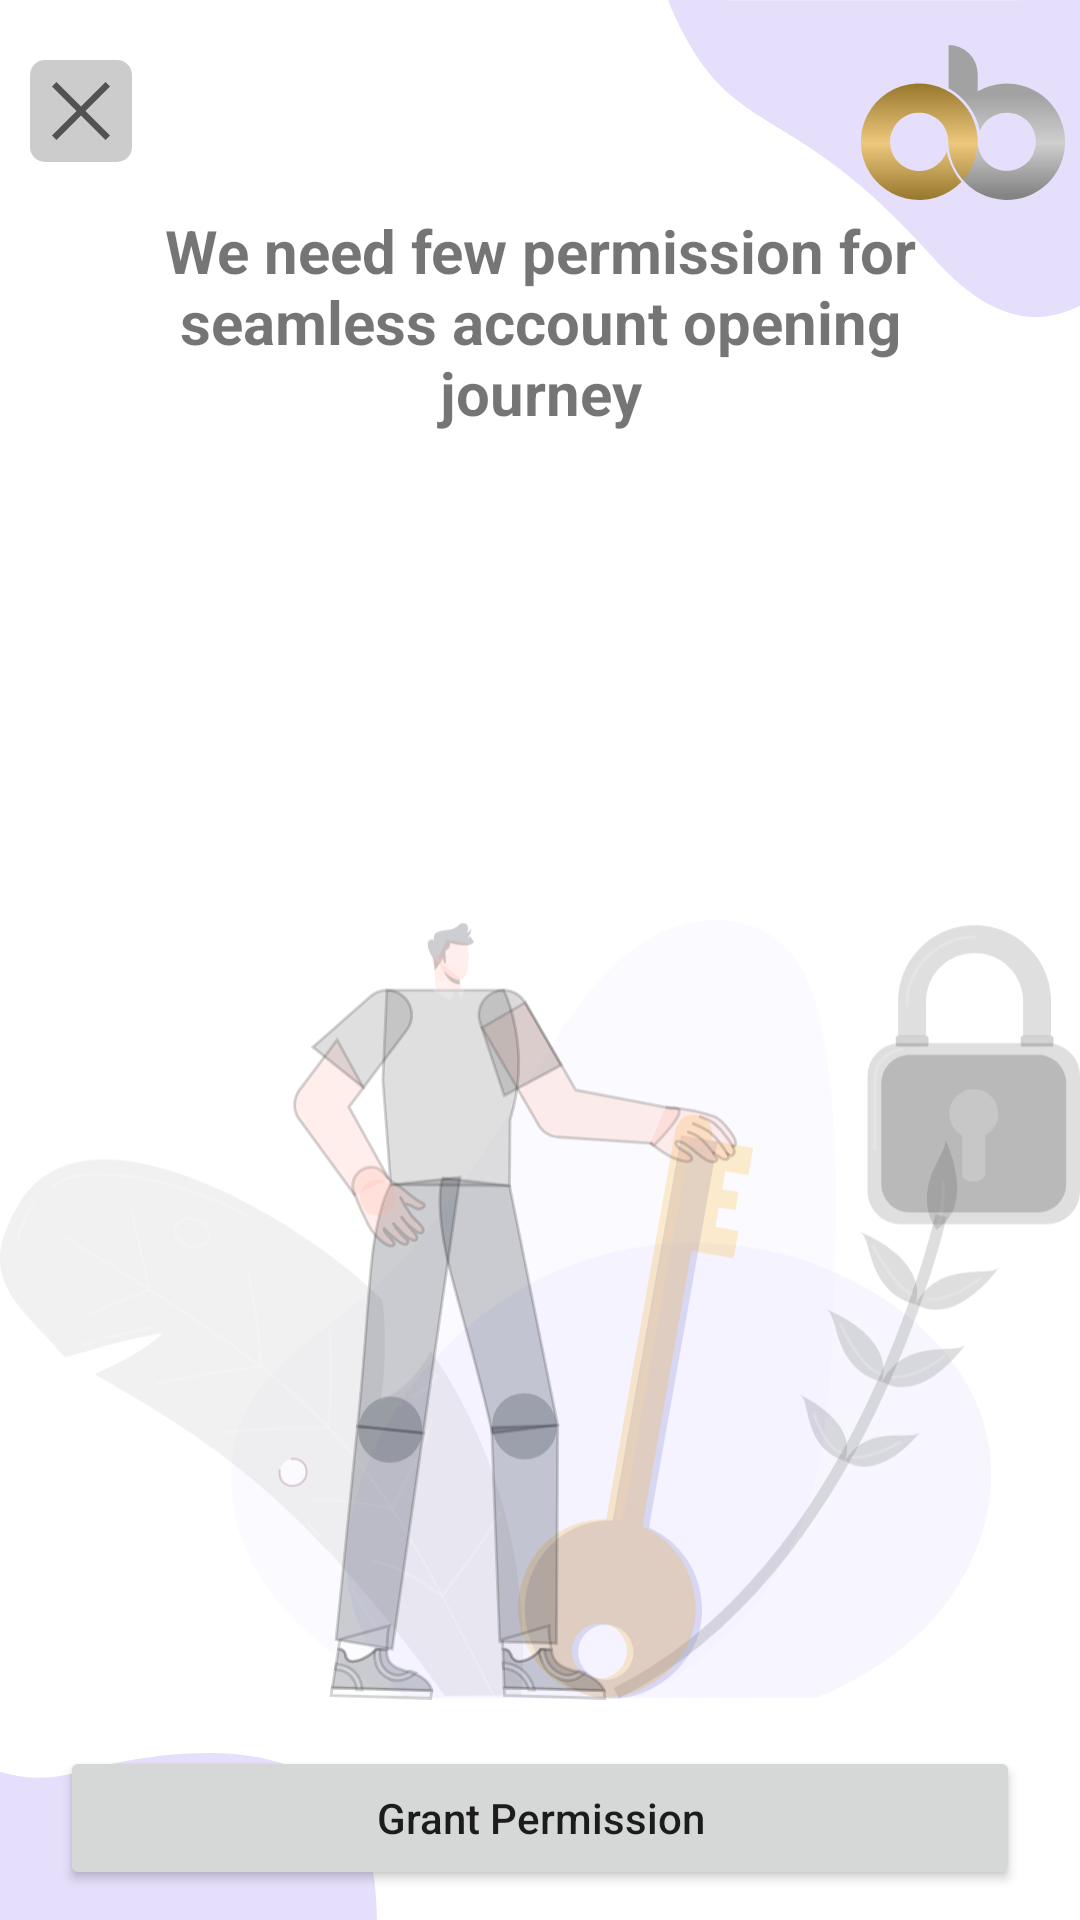

The Android layout XML behind this screen, and the referenced resources:
<!-- AndroidManifest.xml: application theme Theme.MaterialComponents.DayNight.NoActionBar -->
<!-- res/layout/activity_onboarding_permission.xml -->
<?xml version="1.0" encoding="utf-8"?>
<androidx.constraintlayout.widget.ConstraintLayout xmlns:android="http://schemas.android.com/apk/res/android"
    xmlns:app="http://schemas.android.com/apk/res-auto"
    xmlns:tools="http://schemas.android.com/tools"
    android:layout_width="match_parent"
    android:layout_height="match_parent"
    tools:context=".OnboardingPermission">


    <ImageView
        android:id="@+id/upperCurve"
        android:layout_width="wrap_content"
        android:layout_height="wrap_content"
        android:src="@drawable/ic_bg_upper_curve"
        app:layout_constraintEnd_toEndOf="parent"
        app:layout_constraintTop_toTopOf="parent" />


    <ImageView
        android:id="@+id/oneBanc"
        android:layout_width="wrap_content"
        android:layout_height="wrap_content"
        android:layout_marginEnd="5dp"
        android:paddingTop="15sp"
        android:src="@drawable/ic_onebanc_logo"
        app:layout_constraintEnd_toEndOf="parent"
        app:layout_constraintTop_toTopOf="parent" />

    <ImageView
        android:id="@+id/closeIconPermission"
        android:layout_width="wrap_content"
        android:layout_height="wrap_content"
        android:layout_marginStart="10dp"
        android:layout_marginTop="20dp"
        android:background="@drawable/round_shape"
        android:src="@drawable/close_open"
        app:layout_constraintStart_toStartOf="parent"
        app:layout_constraintTop_toTopOf="parent" />

    <TextView
        android:id="@+id/tv"
        android:layout_width="match_parent"
        android:layout_height="wrap_content"
        android:layout_marginTop="70dp"
        android:layout_marginBottom="40dp"
        android:gravity="center"
        android:paddingLeft="40dp"
        android:paddingRight="40dp"
        android:text="We need few permission for seamless account opening journey"
        android:textSize="20dp"
        android:textStyle="bold"
        app:layout_constraintEnd_toEndOf="parent"
        app:layout_constraintStart_toStartOf="parent"
        app:layout_constraintTop_toTopOf="parent" />

    <androidx.recyclerview.widget.RecyclerView
        android:id="@+id/permissionRecyclerView"
        android:layout_width="match_parent"
        android:layout_height="0dp"
        android:layout_marginTop="10dp"
        android:paddingTop="10dp"
        android:descendantFocusability="blocksDescendants"
        app:layout_constraintBottom_toTopOf="@id/Bt_grantPermission"
        app:layout_constraintEnd_toEndOf="parent"
        app:layout_constraintStart_toStartOf="parent"
        app:layout_constraintTop_toBottomOf="@id/tv"
        tools:listitem="@layout/item_recyclerview" />

    <ImageView
        android:id="@+id/permissionBackground"
        android:layout_width="0dp"
        android:layout_height="wrap_content"
        android:layout_marginBottom="10dp"
        android:src="@drawable/ic_permissions_graphic"
        app:layout_constraintBottom_toTopOf="@id/Bt_grantPermission"
        app:layout_constraintEnd_toEndOf="parent"
        app:layout_constraintStart_toStartOf="parent"
        app:layout_constraintVertical_chainStyle="packed" />

    <ImageView
        android:layout_width="wrap_content"
        android:layout_height="wrap_content"
        android:src="@drawable/ic_bg_lower_curve"
        app:layout_constraintBottom_toBottomOf="parent"
        app:layout_constraintStart_toStartOf="parent" />

    <Button
        android:id="@+id/Bt_grantPermission"
        android:layout_width="match_parent"
        android:layout_height="wrap_content"
        android:layout_marginStart="20sp"
        android:layout_marginEnd="20sp"
        android:layout_marginBottom="10sp"
        android:text="Grant Permission"
        android:textAllCaps="false"
        app:layout_constraintBottom_toBottomOf="parent"
        app:layout_constraintEnd_toEndOf="parent"
        app:layout_constraintStart_toStartOf="parent" />
</androidx.constraintlayout.widget.ConstraintLayout>
<!-- res/layout/item_recyclerview.xml (included above) -->
<?xml version="1.0" encoding="utf-8"?>
<androidx.constraintlayout.widget.ConstraintLayout xmlns:android="http://schemas.android.com/apk/res/android"
    xmlns:app="http://schemas.android.com/apk/res-auto"
    android:layout_width="match_parent"
    android:layout_height="wrap_content">


    <com.martial.salaryup.DashLineView
        android:id="@+id/dlv_header"
        android:layout_width="2dp"
        android:layout_height="20dp"
        app:dlv_dashGap="2dp"
        app:dlv_dashSize="3dp"
        android:layout_marginLeft="40dp"
        app:dlv_dashColor="@color/grey"
        android:orientation="horizontal"
        app:layout_constraintStart_toStartOf="parent"
        app:layout_constraintTop_toTopOf="parent" />

    <com.martial.salaryup.DashLineView
        android:id="@+id/dlv_headerTwo"
        android:layout_width="2dp"
        android:layout_height="20dp"
        app:dlv_dashGap="2dp"
        app:dlv_dashSize="3dp"
        android:layout_marginLeft="40dp"
        app:dlv_dashColor="@color/grey"
        android:orientation="horizontal"
        app:layout_constraintTop_toBottomOf="@id/dlv_header"
        app:layout_constraintStart_toStartOf="parent" />

    <com.martial.salaryup.DashLineView
        android:id="@+id/dlv_headerThree"
        android:layout_width="2dp"
        android:layout_height="20dp"
        app:dlv_dashGap="2dp"
        app:dlv_dashSize="3dp"
        android:layout_marginLeft="40dp"
        app:dlv_dashColor="@color/grey"
        android:orientation="horizontal"
        app:layout_constraintTop_toBottomOf="@id/dlv_headerTwo"
        app:layout_constraintStart_toStartOf="parent"/>

    <ImageView
        android:id="@+id/ivIcon"
        android:layout_width="0dp"
        android:layout_height="50dp"
        android:layout_marginStart="15sp"
        android:src="@drawable/ic_sms"
        app:layout_constraintStart_toStartOf="parent"
        app:layout_constraintTop_toBottomOf="@id/dlv_headerThree"
        app:layout_constraintVertical_chainStyle="packed" />

    <com.martial.salaryup.DashLineView
        android:id="@+id/dlv_footer"
        android:layout_width="2dp"
        android:layout_height="20dp"
        app:dlv_dashGap="2dp"
        app:dlv_dashSize="3dp"
        android:layout_marginLeft="40dp"
        app:dlv_dashColor="@color/grey"
        android:orientation="horizontal"
        app:layout_constraintTop_toBottomOf="@id/ivIcon"
        app:layout_constraintBottom_toTopOf="@id/dlv_footerTwo"
        app:layout_constraintStart_toStartOf="parent" />

    <com.martial.salaryup.DashLineView
        android:id="@+id/dlv_footerTwo"
        android:layout_width="2dp"
        android:layout_height="20dp"
        app:dlv_dashGap="2dp"
        app:dlv_dashSize="3dp"
        android:layout_marginLeft="40dp"
        app:dlv_dashColor="@color/grey"
        android:orientation="horizontal"
        app:layout_constraintTop_toBottomOf="@id/dlv_footer"
        app:layout_constraintBottom_toTopOf="@id/dlv_footerTwo"
        app:layout_constraintStart_toStartOf="parent" />

    <com.martial.salaryup.DashLineView
        android:id="@+id/dlv_footerThree"
        android:layout_width="2dp"
        android:layout_height="20dp"
        app:dlv_dashGap="2dp"
        app:dlv_dashSize="3dp"
        android:layout_marginLeft="40dp"
        app:dlv_dashColor="@color/grey"
        android:orientation="horizontal"
        app:layout_constraintTop_toBottomOf="@id/dlv_footerTwo"
        app:layout_constraintBottom_toBottomOf="parent"
        app:layout_constraintStart_toStartOf="parent" />

    <TextView
        android:id="@+id/tv1Permission"
        android:layout_width="wrap_content"
        android:layout_height="wrap_content"
        android:layout_marginStart="10dp"
        android:gravity="center"
        android:text="SMS Read"
        android:textSize="18dp"
        android:textStyle="bold"
        app:layout_constraintBottom_toTopOf="@id/tvSub1"
        app:layout_constraintStart_toEndOf="@id/ivIcon"
        app:layout_constraintTop_toTopOf="@id/ivIcon" />

    <TextView
        android:id="@+id/tvSub1"
        android:layout_width="0dp"
        android:layout_height="wrap_content"
        android:layout_marginStart="10dp"
        android:layout_marginEnd="20sp"
        android:gravity="left"
        android:paddingEnd="10sp"
        android:text="We need this access for seamless video \nKYC process"
        app:layout_constraintBottom_toBottomOf="@id/ivIcon"
        app:layout_constraintEnd_toEndOf="parent"
        app:layout_constraintStart_toEndOf="@id/ivIcon"
        app:layout_constraintTop_toBottomOf="@id/tv1Permission" />

</androidx.constraintlayout.widget.ConstraintLayout>
<!-- resources referenced by this layout -->
<resources>
  <color name="grey">#808080</color>
  <!-- drawable close_open (drawable) -->
  <vector xmlns:android="http://schemas.android.com/apk/res/android"
      android:width="34dp"
      android:height="34dp"
      android:tint="?attr/colorControlNormal"
      android:viewportWidth="48"
      android:viewportHeight="48">
      <path
          android:fillColor="@android:color/white"
          android:pathData="M12.45,37.65 L10.35,35.55 21.9,24 10.35,12.45 12.45,10.35 24,21.9 35.55,10.35 37.65,12.45 26.1,24 37.65,35.55 35.55,37.65 24,26.1Z" />
  </vector>
  <!-- drawable ic_bg_lower_curve (drawable) -->
  <vector xmlns:android="http://schemas.android.com/apk/res/android"
      android:width="125.74dp"
      android:height="55.81dp"
      android:viewportWidth="125.74"
      android:viewportHeight="55.81">
    <path
        android:pathData="M0.01,6.28a43.74,43.74 0,0 0,24.96 0.34c27.35,-7.55 94.32,-19.81 99.99,36.79 0.44,4.4 0.7,8.19 0.78,12.37 -9.66,0.02 -117.05,0.07 -125.72,0C-0.02,35.38 0.01,12.2 0.01,6.28Z"
        android:fillColor="#e5dffb"/>
  </vector>
  <!-- drawable ic_bg_upper_curve (drawable) -->
  <vector xmlns:android="http://schemas.android.com/apk/res/android"
      android:width="137.46dp"
      android:height="105.73dp"
      android:viewportWidth="137.46"
      android:viewportHeight="105.73">
    <path
        android:pathData="M0,0a63.51,63.51 0,0 0,2.68 6.26c19.62,41.69 38.01,25.75 85.84,79.71 19.7,22.23 35.78,22.66 48.94,16.03 0,-15.9 0.02,-47.18 0,-102C130.15,0.08 5.92,0.08 0,0Z"
        android:fillColor="#e5dffb"/>
  </vector>
  <!-- drawable ic_onebanc_logo: vector/xml drawable (drawable, 2019 chars, omitted) -->
  <!-- drawable ic_permissions_graphic: vector/xml drawable (drawable, 29769 chars, omitted) -->
  <!-- drawable ic_sms (drawable) -->
  <vector xmlns:android="http://schemas.android.com/apk/res/android"
      android:width="50dp"
      android:height="50dp"
      android:viewportWidth="50"
      android:viewportHeight="50">
    <path
        android:pathData="M25,0L25,0A25,25 0,0 1,50 25L50,25A25,25 0,0 1,25 50L25,50A25,25 0,0 1,0 25L0,25A25,25 0,0 1,25 0z"
        android:strokeWidth="1"
        android:fillColor="#3d345a"
        android:strokeColor="#00000000"/>
    <path
        android:pathData="M25,0.5L25,0.5A24.5,24.5 0,0 1,49.5 25L49.5,25A24.5,24.5 0,0 1,25 49.5L25,49.5A24.5,24.5 0,0 1,0.5 25L0.5,25A24.5,24.5 0,0 1,25 0.5z"
        android:strokeWidth="1"
        android:fillColor="#00000000"
        android:strokeColor="#d5d5d5"/>
    <path
        android:pathData="M33.537,17L18.568,17a2.47,2.47 0,0 0,-2.464 2.466v9.709a1.645,1.645 0,0 0,0.012 0.242l0.007,0.063 -2.105,4.3a0.153,0.153 0,0 0,0.2 0.2L18.958,31.646L33.537,31.646a2.471,2.471 0,0 0,2.463 -2.471L36,19.466A2.471,2.471 0,0 0,33.537 17ZM20.642,25.34A1.019,1.019 0,1 1,21.658 24.321,1.018 1.018,0 0,1 20.642,25.34ZM26.052,25.34a1.019,1.019 0,1 1,1.016 -1.019A1.018,1.018 0,0 1,26.052 25.34ZM31.463,25.34a1.019,1.019 0,1 1,1.016 -1.019A1.018,1.018 0,0 1,31.463 25.34Z"
        android:fillColor="#fff"/>
  </vector>
  <!-- drawable round_shape (drawable) -->
  <?xml version="1.0" encoding="UTF-8"?>
  <shape xmlns:android="http://schemas.android.com/apk/res/android">
      <solid android:color="#CCCCCC"/>
  
  
  
  
      <corners android:radius="5dp"/>
  </shape>
</resources>
